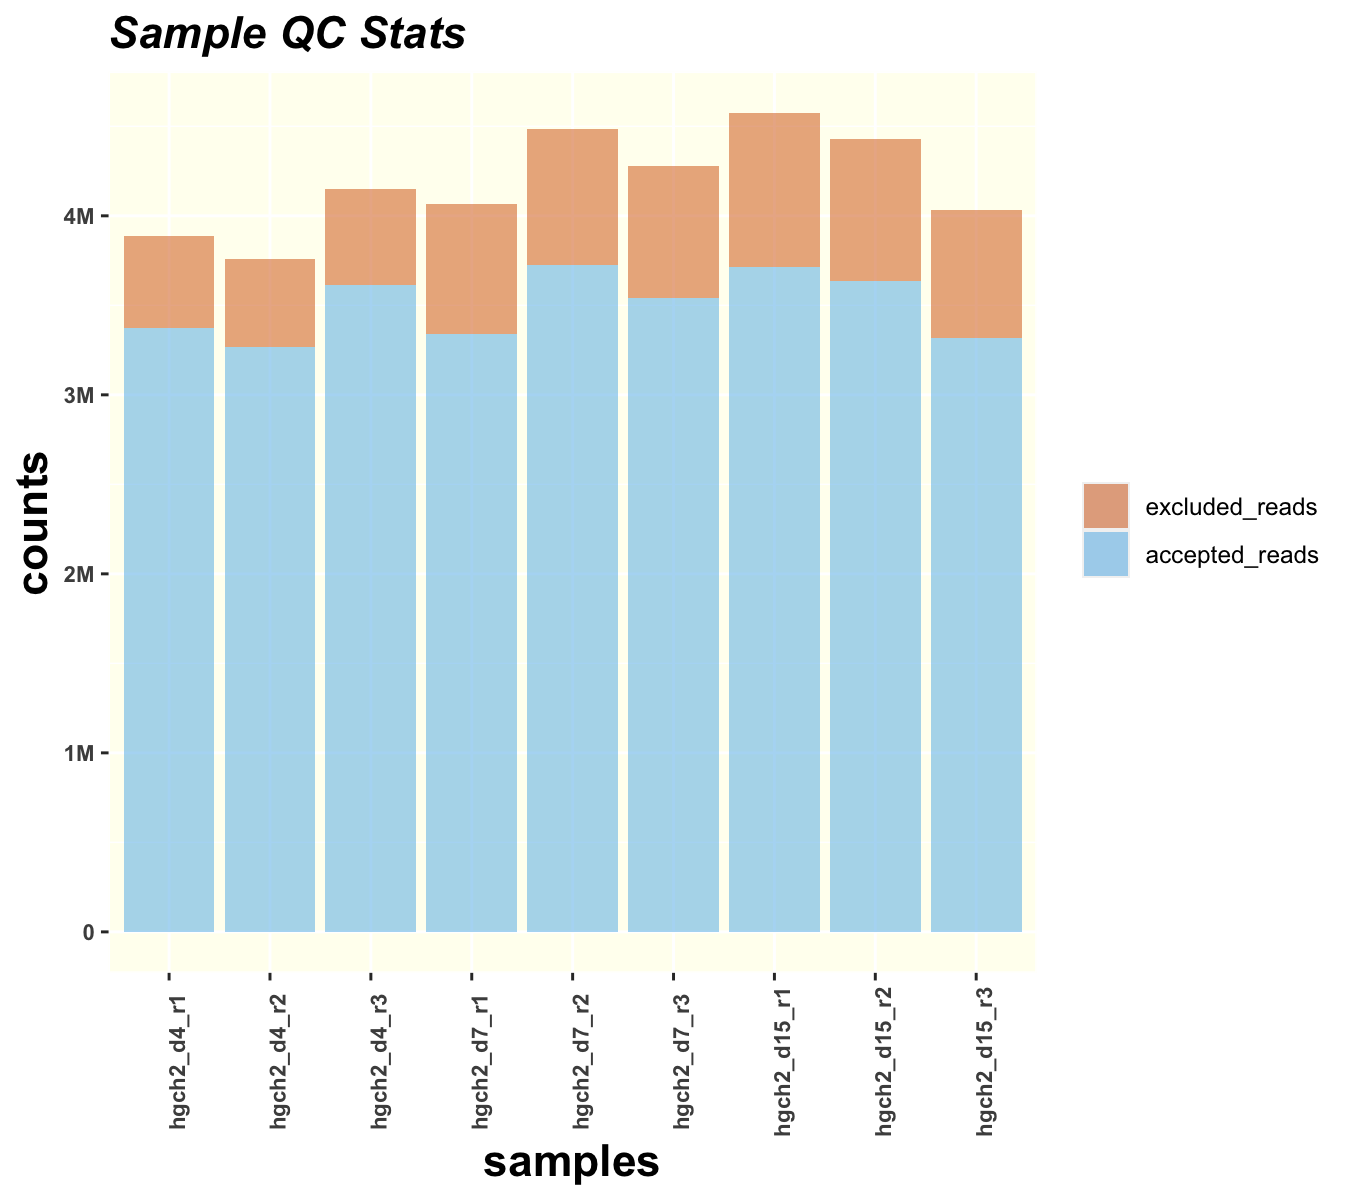

Data behind this chart, as committed beside it:
Group	Sample	Accepted Reads	% Accepted Reads	Excluded Reads	% Excluded Reads	Total Reads	Pass Threshold	Pass
CHD7_exon17	hgch2_d4_r1	3375695	86.9	510294	13.1	3885989	1000000	TRUE
CHD7_exon17	hgch2_d4_r2	3269588	87	487721	13	3757309	1000000	TRUE
CHD7_exon17	hgch2_d4_r3	3612689	87	539042	13	4151731	1000000	TRUE
CHD7_exon17	hgch2_d7_r1	3341024	82.1	726904	17.9	4067928	1000000	TRUE
CHD7_exon17	hgch2_d7_r2	3724107	83	762809	17	4486916	1000000	TRUE
CHD7_exon17	hgch2_d7_r3	3541324	82.8	735124	17.2	4276448	1000000	TRUE
CHD7_exon17	hgch2_d15_r1	3715130	81.2	861617	18.8	4576747	1000000	TRUE
CHD7_exon17	hgch2_d15_r2	3634708	82	797140	18	4431848	1000000	TRUE
CHD7_exon17	hgch2_d15_r3	3318510	82.3	712453	17.7	4030963	1000000	TRUE
